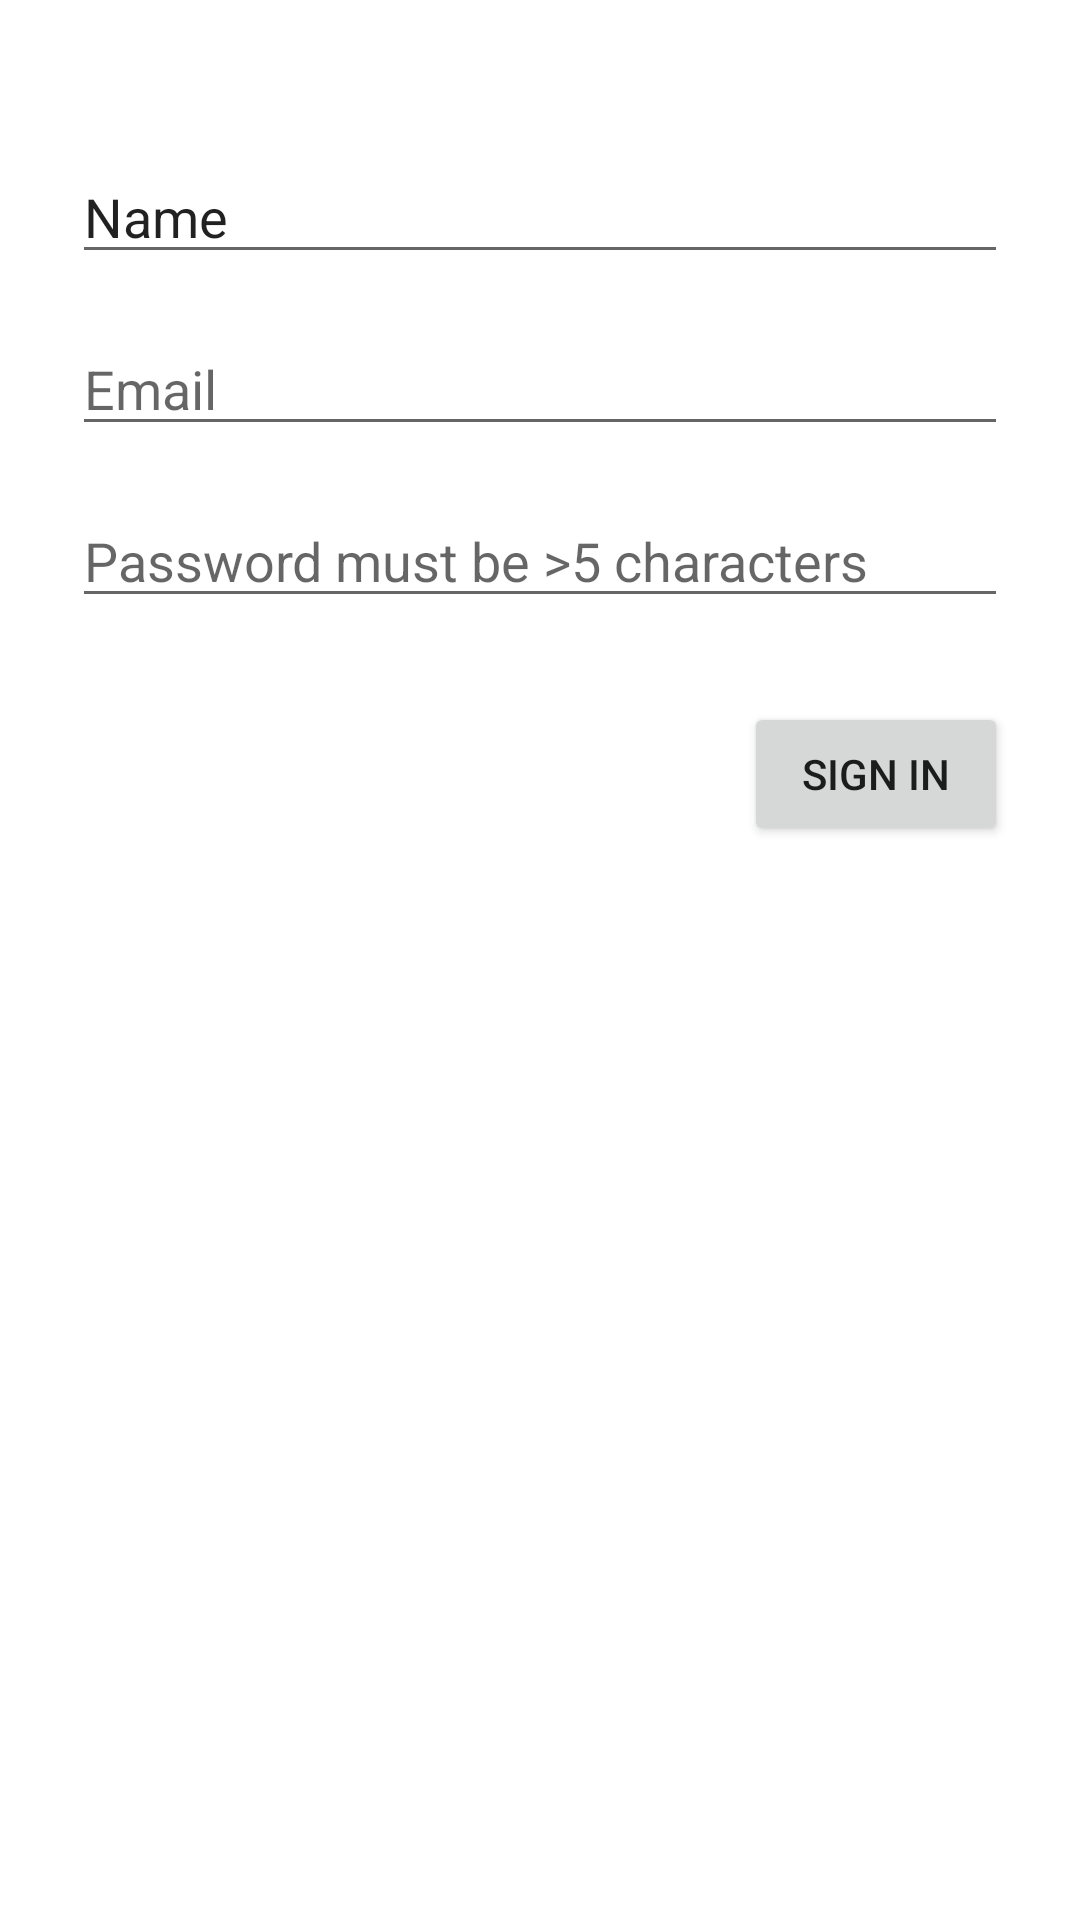

Produce the Android XML layout that renders to this screen, including the resource entries it uses.
<!-- AndroidManifest.xml: application theme Theme.Geto -->
<!-- res/layout/fragment_sign_in.xml -->
<?xml version="1.0" encoding="utf-8"?>
<FrameLayout xmlns:android="http://schemas.android.com/apk/res/android"
    xmlns:app="http://schemas.android.com/apk/res-auto"
    xmlns:tools="http://schemas.android.com/tools"
    android:layout_width="match_parent"
    android:layout_height="match_parent"
    tools:context=".ui.Signin.SignIn">

    <androidx.constraintlayout.widget.ConstraintLayout
        android:layout_width="match_parent"
        android:layout_height="match_parent">

        <EditText
            android:id="@+id/user_name"
            android:layout_width="0dp"
            android:layout_height="wrap_content"
            android:layout_marginStart="24dp"
            android:layout_marginTop="50dp"
            android:layout_marginEnd="24dp"
            android:ems="10"
            android:inputType="textPersonName"
            android:text="Name"
            app:layout_constraintEnd_toEndOf="parent"
            app:layout_constraintStart_toStartOf="parent"
            app:layout_constraintTop_toTopOf="parent" />

        <EditText
            android:id="@+id/email"
            android:layout_width="0dp"
            android:layout_height="wrap_content"
            android:layout_marginStart="24dp"
            android:layout_marginTop="16dp"
            android:layout_marginEnd="24dp"
            android:ems="10"
            android:hint="@string/prompt_email"
            android:inputType="textEmailAddress"
            app:layout_constraintEnd_toEndOf="parent"
            app:layout_constraintStart_toStartOf="parent"
            app:layout_constraintTop_toBottomOf="@+id/user_name" />

        <EditText
            android:id="@+id/user_password"
            android:layout_width="0dp"
            android:layout_height="wrap_content"
            android:layout_marginStart="24dp"
            android:layout_marginTop="16dp"
            android:layout_marginEnd="24dp"
            android:ems="10"
            android:hint="@string/invalid_password"
            android:inputType="textPassword"
            app:layout_constraintEnd_toEndOf="parent"
            app:layout_constraintStart_toStartOf="parent"
            app:layout_constraintTop_toBottomOf="@+id/email" />

        <Button
            android:id="@+id/btn_signIn"
            android:layout_width="wrap_content"
            android:layout_height="wrap_content"
            android:layout_marginStart="173dp"
            android:layout_marginTop="28dp"
            android:text="Sign in"
            app:layout_constraintEnd_toEndOf="parent"
            app:layout_constraintHorizontal_bias="0.758"
            app:layout_constraintStart_toStartOf="parent"
            app:layout_constraintTop_toBottomOf="@+id/user_password" />
    </androidx.constraintlayout.widget.ConstraintLayout>
</FrameLayout>
<!-- resources referenced by this layout -->
<resources>
  <string name="invalid_password">Password must be &gt;5 characters</string>
  <string name="prompt_email">Email</string>
  <style name="Theme.Geto" parent="Theme.MaterialComponents.DayNight.DarkActionBar">
          
          <item name="colorPrimary">@color/purple_500</item>
          <item name="colorPrimaryVariant">@color/purple_700</item>
          <item name="colorOnPrimary">@color/white</item>
          
          <item name="colorSecondary">@color/teal_200</item>
          <item name="colorSecondaryVariant">@color/teal_700</item>
          <item name="colorOnSecondary">@color/black</item>
          
          <item name="android:statusBarColor" tools:targetApi="l">?attr/colorPrimaryVariant</item>
          
      </style>
  <color name="purple_500">#0C0C0C</color>
  <color name="purple_700">#1A1A1B</color>
  <color name="white">#FFFFFFFF</color>
  <color name="teal_200">#FF03DAC5</color>
  <color name="teal_700">#777F80</color>
  <color name="black">#FF000000</color>
</resources>
